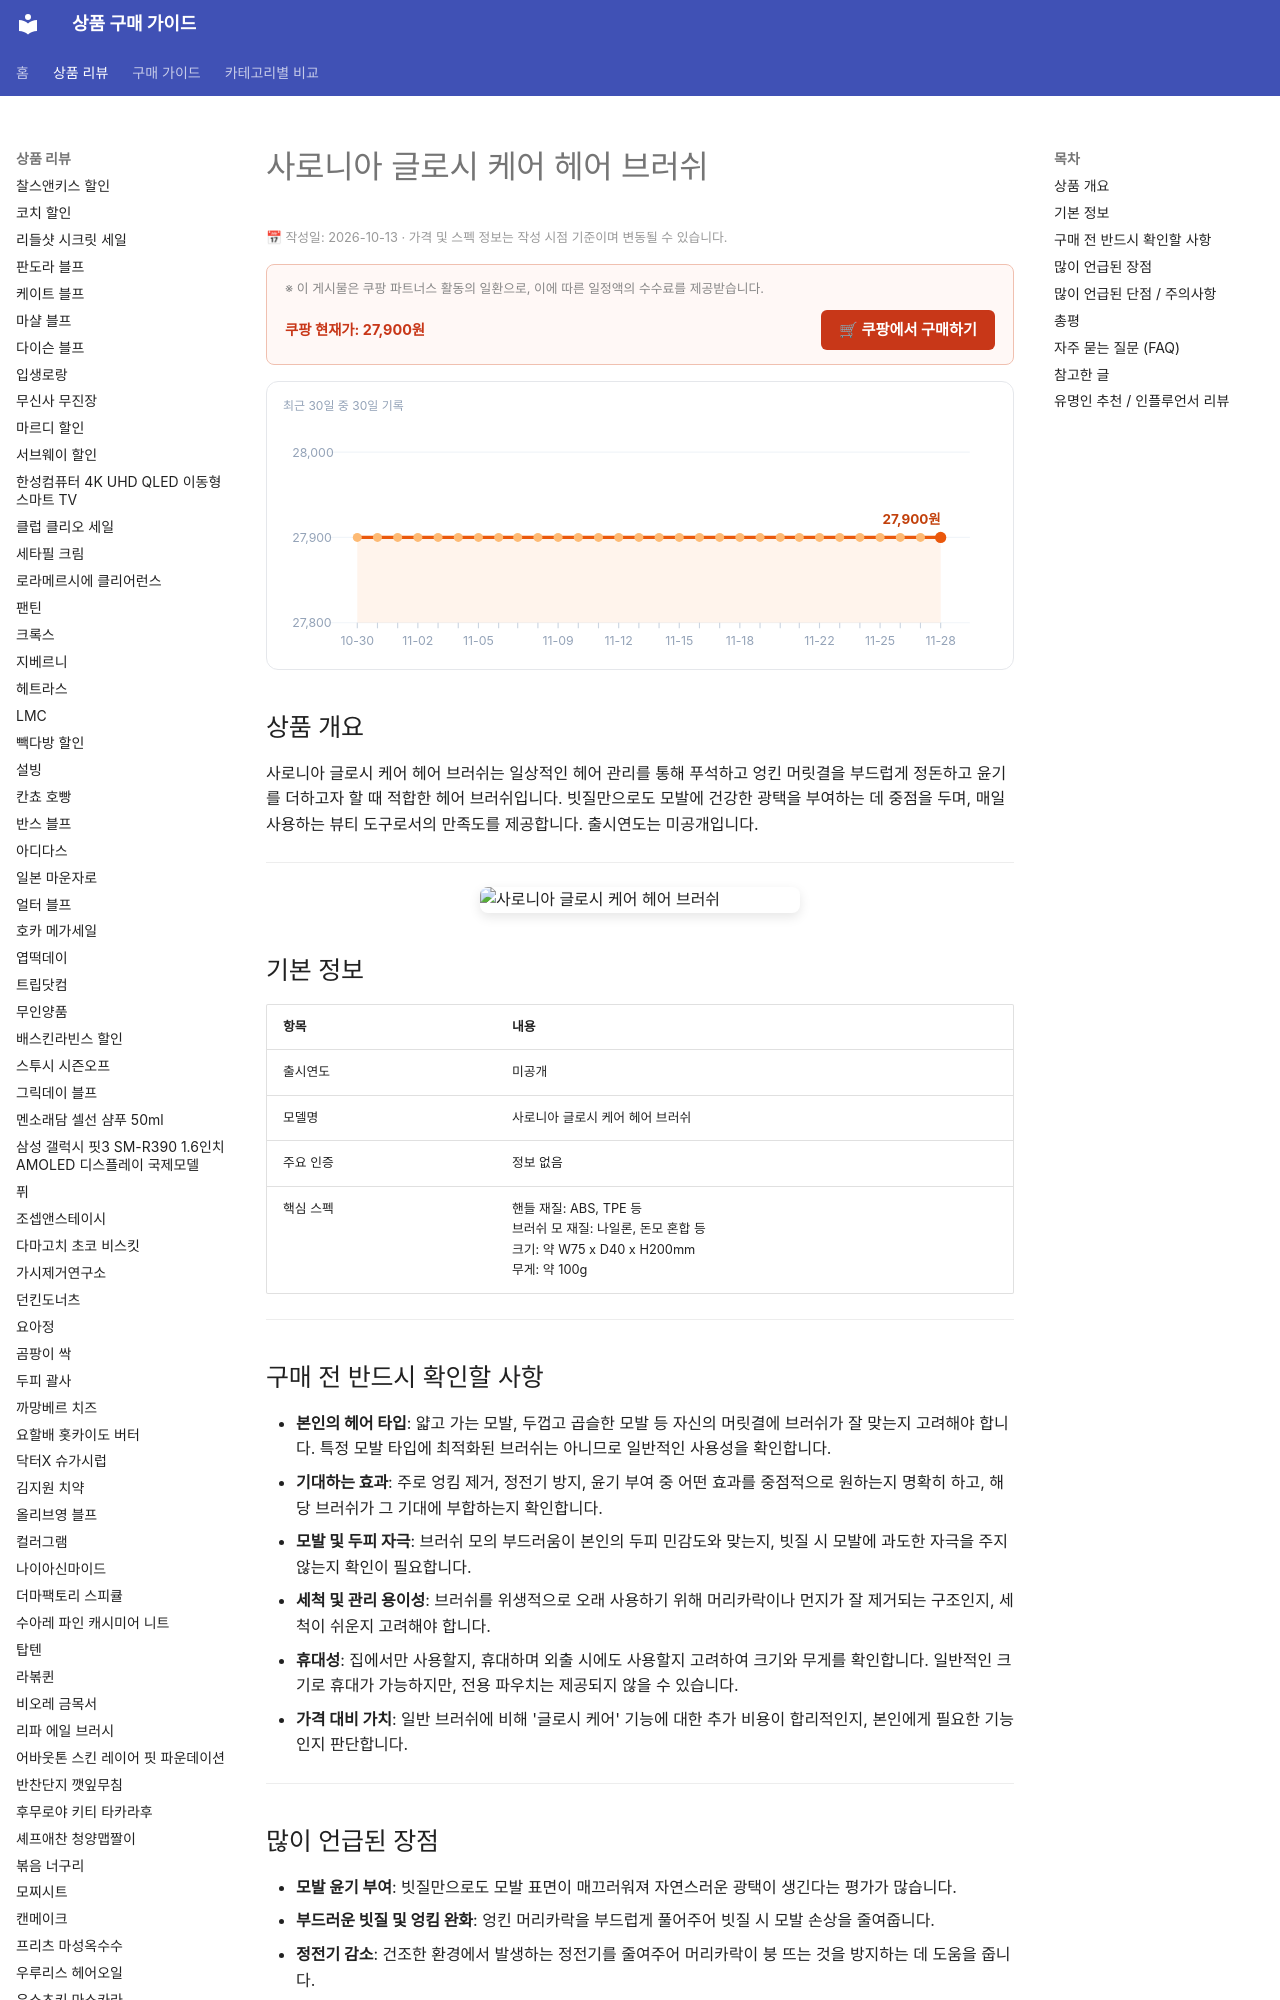

repository: buysense/product-research-wiki · page: products/salonia-glossy-care-hair-brush/index.html · generator: mkdocs

---
image: https://thumbnail.coupangcdn.com/thumbnails/remote/640x640ex/image/vendor_inventory/e67d/66505309ced3a7e62222da29310f896aee6bcc82634bf90a4dfa20cee832.jpg
title: 사로니아 글로시 케어 헤어 브러쉬 구매 가이드
date: 2026-10-13
description: 사로니아 글로시 케어 헤어 브러쉬는 일상적인 헤어 관리를 통해 머릿결에 윤기와 부드러움을 더하고 싶은 사용자에게 적합한 브러쉬입니다.
contentUpdated: 2026-10-13
---
<!-- bs:jsonld -->
<script type="application/ld+json">
{
  "@context": "https://schema.org",
  "@type": "Product",
  "name": "사로니아 글로시 케어 헤어 브러쉬",
  "image": [
    "https://thumbnail.coupangcdn.com/thumbnails/remote/640x640ex/image/vendor_inventory/e67d/66505309ced3a7e62222da29310f896aee6bcc82634bf90a4dfa20cee832.jpg"
  ],
  "offers": {
    "@type": "Offer",
    "priceCurrency": "KRW",
    "price": "27900",
    "url": "https://link.coupang.com/a/hOu44Go7Fc",
    "availability": "https://schema.org/InStock",
    "priceValidUntil": "2026-12-05"
  }
}
</script>

<!-- /bs:jsonld -->
<!-- bs:notice -->
<p style="font-size:0.8em; color:#999; margin: 4px 0 12px;">
  📅 작성일: 2026-10-13 · 가격 및 스펙 정보는 작성 시점 기준이며 변동될 수 있습니다.
</p>
